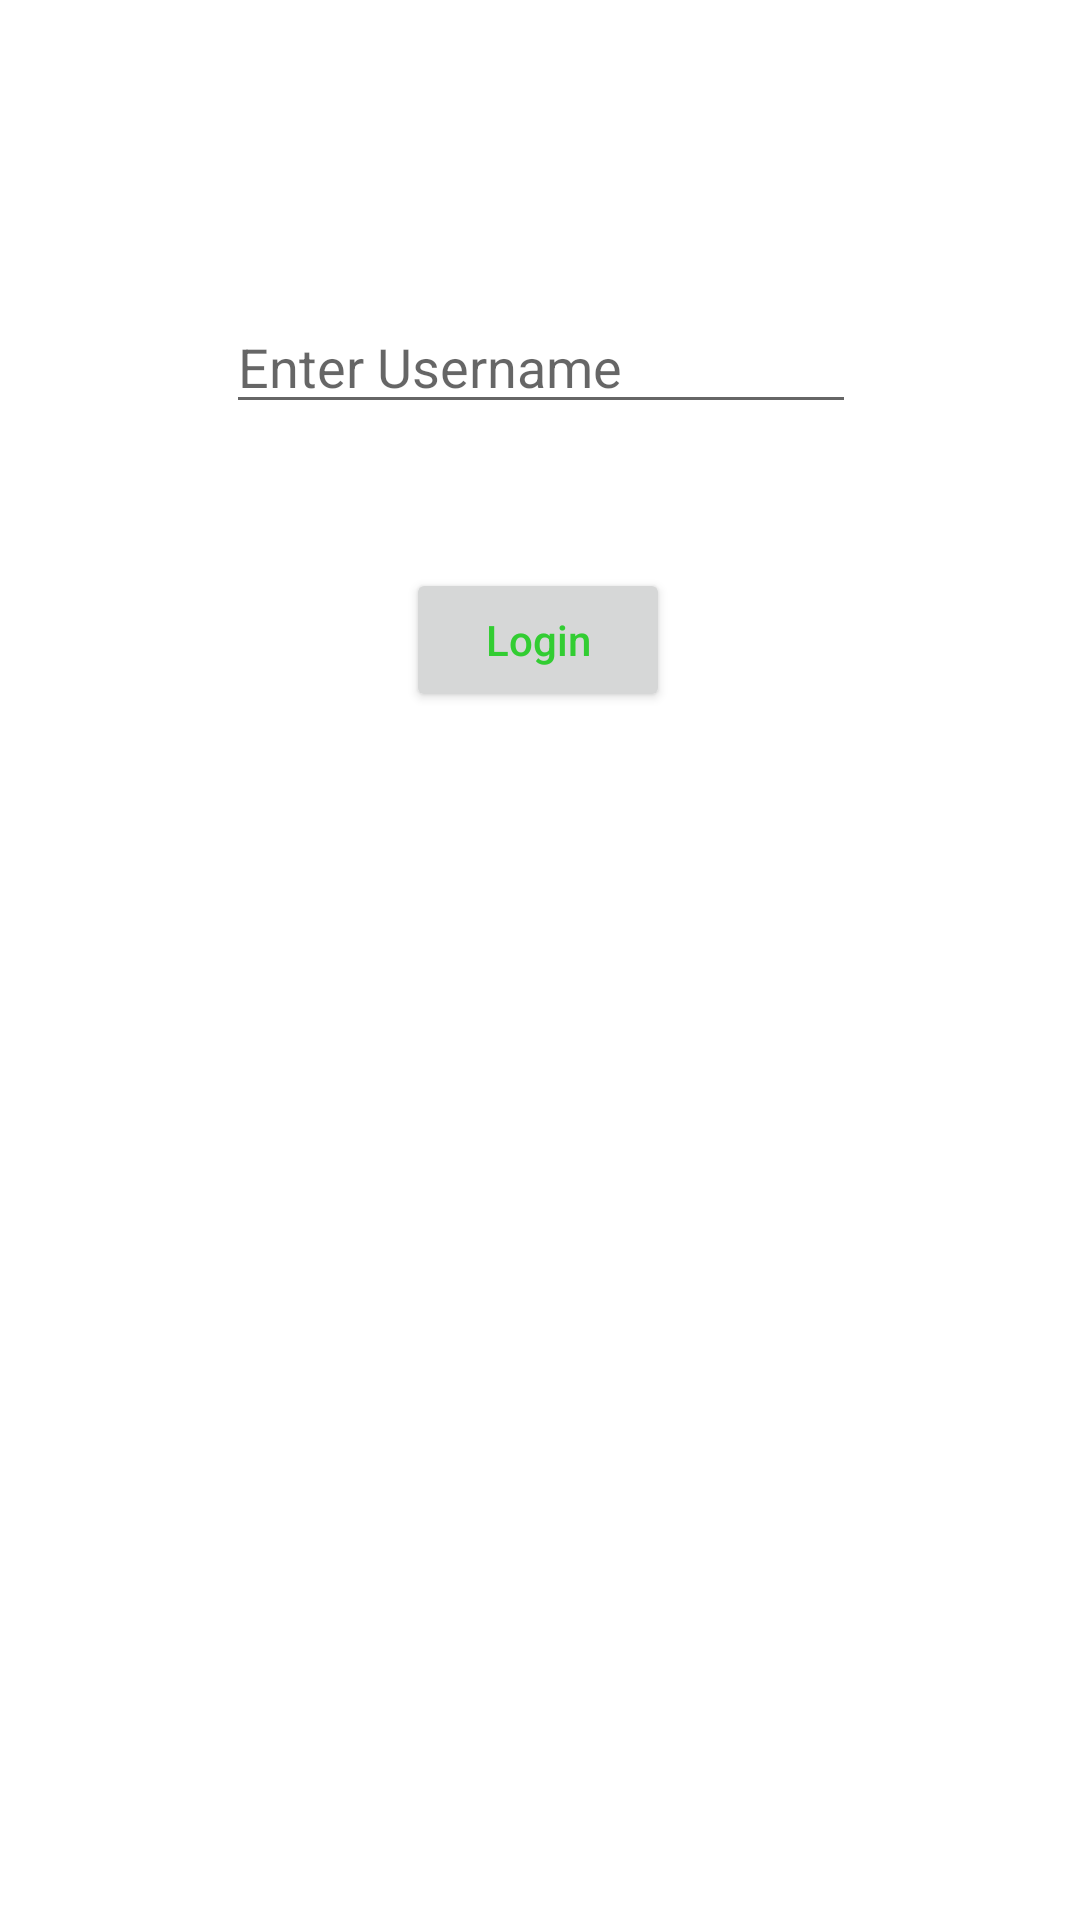

Produce the Android XML layout that renders to this screen, including the resource entries it uses.
<!-- AndroidManifest.xml: application theme Theme.NUMAD22Sp_YunxiangLi -->
<!-- res/layout/activity_login.xml -->
<?xml version="1.0" encoding="utf-8"?>
<androidx.constraintlayout.widget.ConstraintLayout xmlns:android="http://schemas.android.com/apk/res/android"
    xmlns:app="http://schemas.android.com/apk/res-auto"
    xmlns:tools="http://schemas.android.com/tools"
    android:layout_width="match_parent"
    android:layout_height="match_parent"
    tools:context=".LoginActivity">


    <androidx.constraintlayout.widget.ConstraintLayout
        android:layout_width="match_parent"
        android:layout_height="match_parent"
        tools:layout_editor_absoluteX="2dp"
        tools:layout_editor_absoluteY="-2dp">

        <EditText
            android:id="@+id/editUsername"
            android:layout_width="wrap_content"
            android:layout_height="wrap_content"
            android:layout_marginTop="100dp"
            android:ems="10"
            android:hint="@string/username_prompt"
            app:layout_constraintEnd_toEndOf="parent"
            app:layout_constraintHorizontal_bias="0.502"
            app:layout_constraintStart_toStartOf="parent"
            app:layout_constraintTop_toTopOf="parent"
            tools:ignore="Autofill"
            android:inputType="text" />

        <Button
            android:id="@+id/button"
            android:layout_width="wrap_content"
            android:layout_height="wrap_content"
            android:layout_marginTop="48dp"
            android:onClick="onClickLoginButton"
            android:text="@string/Login"
            android:textAllCaps="false"
            android:textColor="@color/lime_green"
            app:layout_constraintBottom_toBottomOf="parent"
            app:layout_constraintEnd_toEndOf="parent"
            app:layout_constraintHorizontal_bias="0.498"
            app:layout_constraintTop_toBottomOf="@id/editUsername"
            app:layout_constraintStart_toStartOf="parent"
            app:layout_constraintVertical_bias="0.0" />

    </androidx.constraintlayout.widget.ConstraintLayout>
</androidx.constraintlayout.widget.ConstraintLayout>
<!-- resources referenced by this layout -->
<resources>
  <color name="lime_green">#FF32CD32</color>
  <string name="Login">Login</string>
  <string name="username_prompt">Enter Username</string>
  <style name="Theme.NUMAD22Sp_YunxiangLi" parent="Theme.MaterialComponents.DayNight.DarkActionBar">
          
          <item name="colorPrimary">@color/purple_500</item>
          <item name="colorPrimaryVariant">@color/purple_700</item>
          <item name="colorOnPrimary">@color/white</item>
          
          <item name="colorSecondary">@color/teal_200</item>
          <item name="colorSecondaryVariant">@color/teal_700</item>
          <item name="colorOnSecondary">@color/black</item>
          
          <item name="android:statusBarColor" tools:targetApi="l">?attr/colorPrimaryVariant</item>
          
      </style>
  <color name="purple_500">#FF6200EE</color>
  <color name="purple_700">#FF3700B3</color>
  <color name="white">#FFFFFFFF</color>
  <color name="teal_200">#FF03DAC5</color>
  <color name="teal_700">#FF018786</color>
  <color name="black">#FF000000</color>
</resources>
